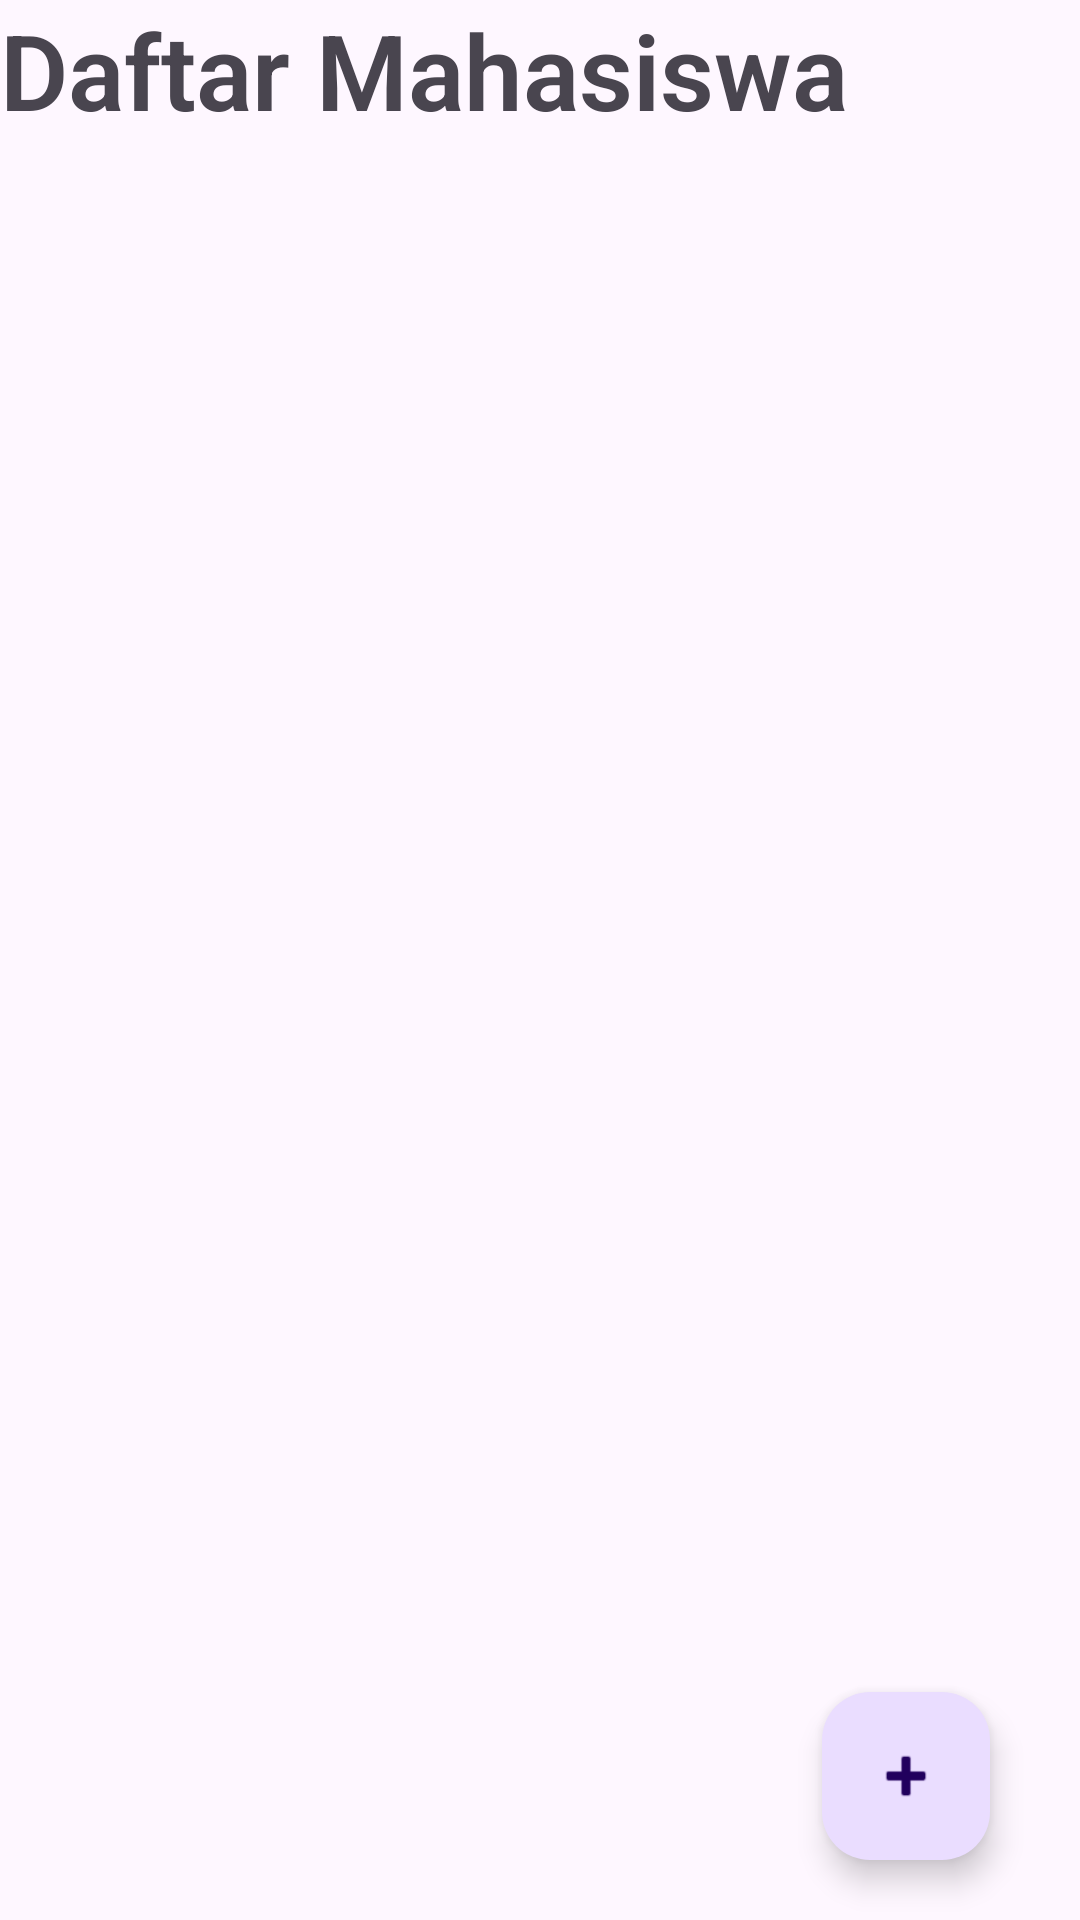

Reconstruct the res/layout file that produces this screen, plus the resources it refers to.
<!-- AndroidManifest.xml: application theme Theme.CRUDApp2 -->
<!-- res/layout/activity_main.xml -->
<?xml version="1.0" encoding="utf-8"?>
<androidx.constraintlayout.widget.ConstraintLayout xmlns:android="http://schemas.android.com/apk/res/android"
    xmlns:app="http://schemas.android.com/apk/res-auto"
    xmlns:tools="http://schemas.android.com/tools"
    android:layout_width="match_parent"
    android:layout_height="match_parent"
    tools:context=".MainActivity">

    <LinearLayout
        android:layout_width="match_parent"
        android:layout_height="match_parent"
        android:orientation="vertical"
        app:layout_constraintBottom_toBottomOf="parent"
        app:layout_constraintEnd_toEndOf="parent"
        app:layout_constraintStart_toStartOf="parent"
        app:layout_constraintTop_toTopOf="parent"
        app:layout_constraintVertical_bias="0.005">

        <TextView
            android:id="@+id/TestDBRes"
            android:textSize="35dp"
            android:fontFamily="sans-serif-light"
            android:textStyle="bold"
            android:layout_width="match_parent"
            android:layout_height="wrap_content"
            android:text="Daftar Mahasiswa"
            />

        <ListView
            android:id="@+id/listView"
            android:layout_width="match_parent"
            android:layout_height="match_parent"
            android:layout_weight="1"
            tools:layout_editor_absoluteX="12dp"
            tools:layout_editor_absoluteY="234dp"/>

        <FrameLayout
            android:id="@+id/containerFrame"
            android:layout_width="match_parent"
            android:layout_height="match_parent"
            android:visibility="gone"/>

    </LinearLayout>

    <com.google.android.material.floatingactionbutton.FloatingActionButton
        android:id="@+id/AddButton"
        android:layout_width="wrap_content"
        android:layout_height="wrap_content"
        android:clickable="true"
        app:layout_constraintBottom_toBottomOf="parent"
        app:layout_constraintEnd_toEndOf="parent"
        android:layout_marginBottom="20dp"
        android:layout_marginEnd="30dp"
        app:srcCompat="@android:drawable/ic_input_add"
        android:contentDescription="Add"
        android:focusable="true" />


</androidx.constraintlayout.widget.ConstraintLayout>
<!-- resources referenced by this layout -->
<resources>
  <style name="Theme.CRUDApp2" parent="Base.Theme.CRUDApp2" />
  <style name="Base.Theme.CRUDApp2" parent="Theme.Material3.DayNight.NoActionBar">
          
          
      </style>
</resources>
